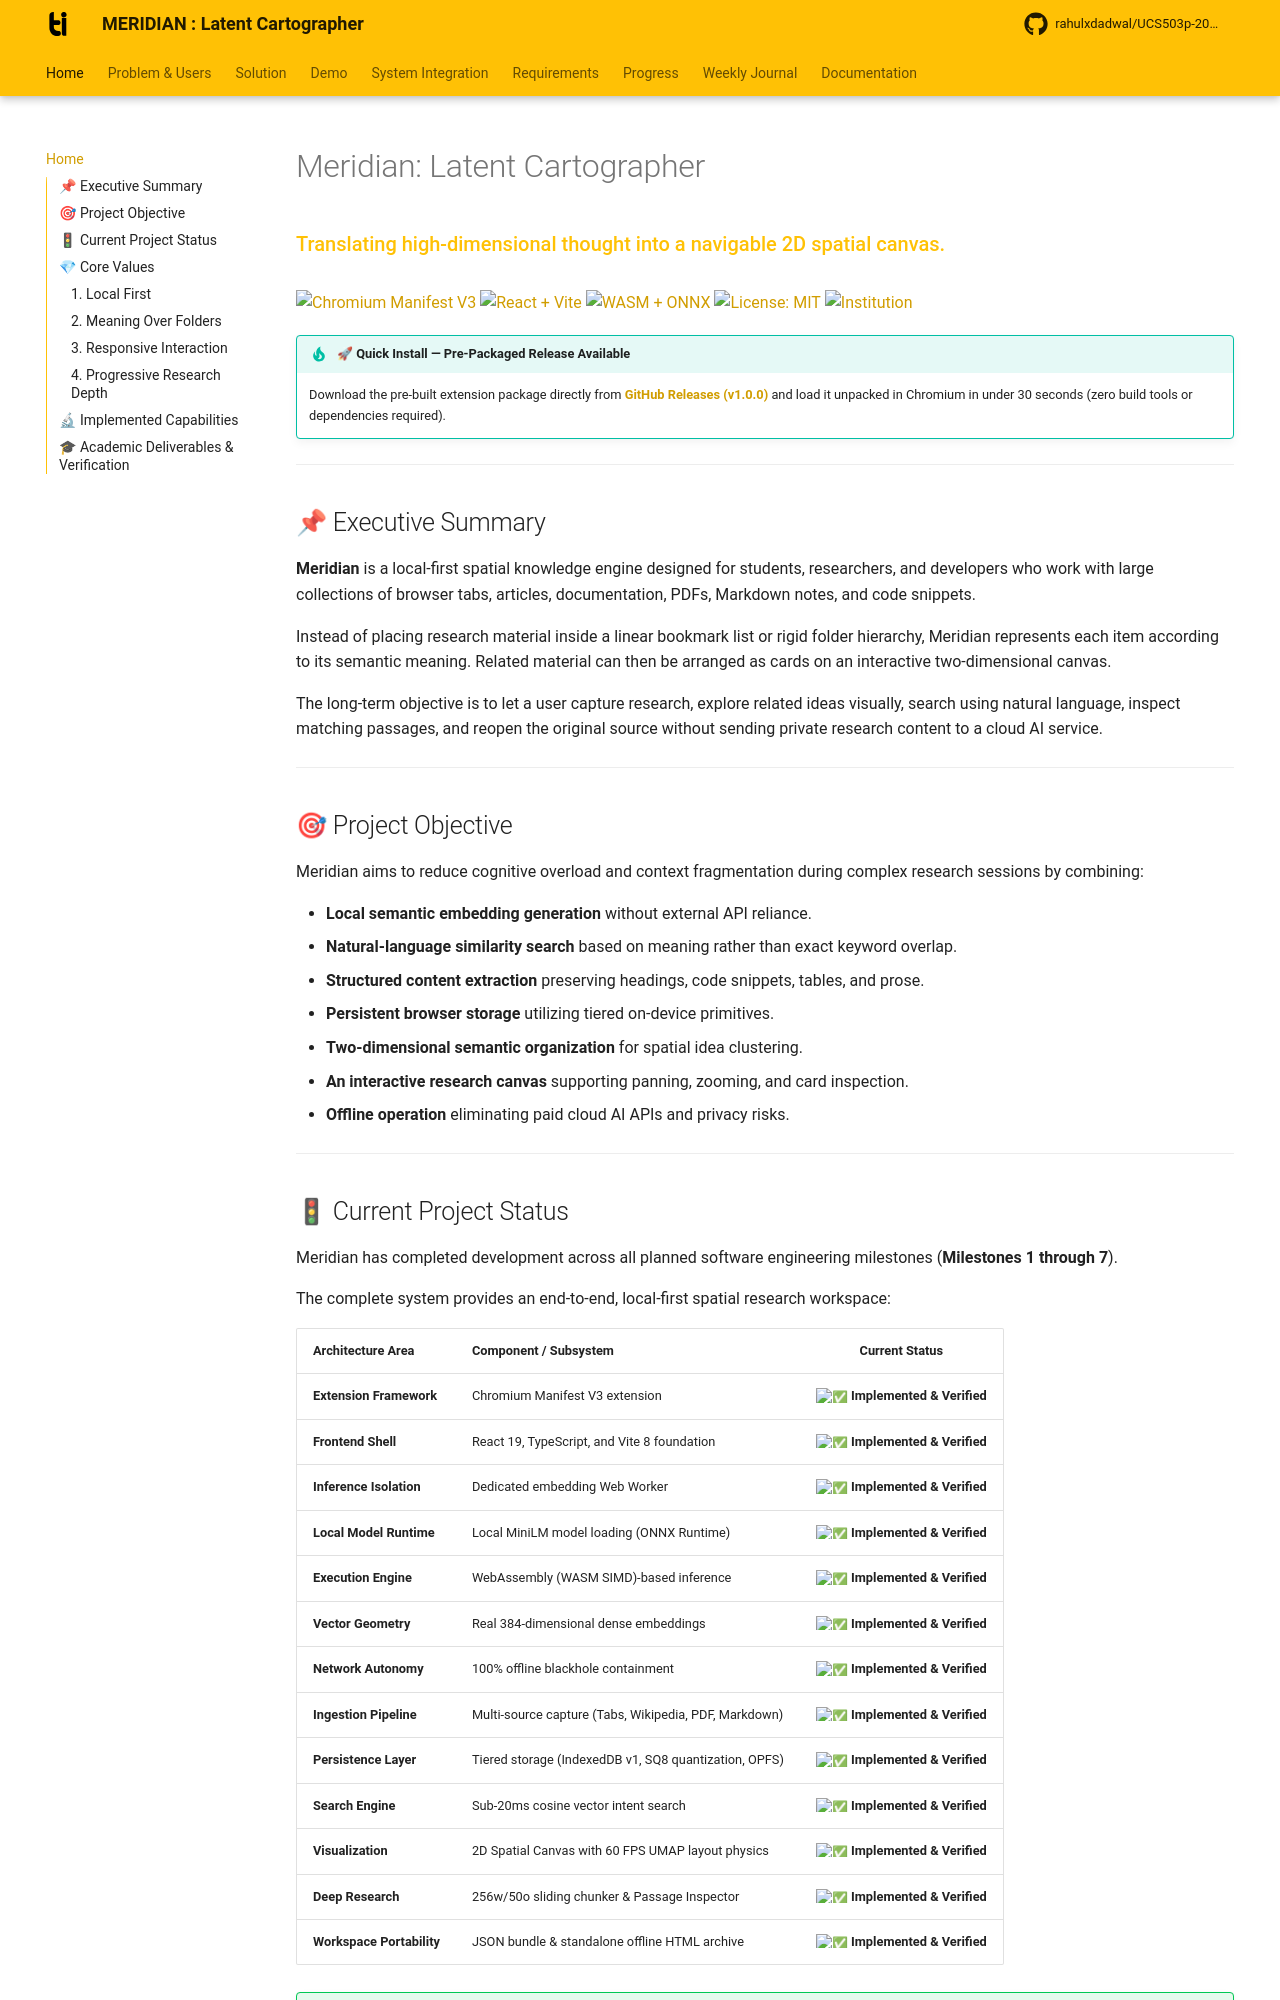

repository: rahulxdadwal/UCS503p-202627-MERIDIAN · page: index.html · generator: mkdocs

# Meridian: Latent Cartographer

<div class="hero-tagline" style="font-size: 1.25em; font-weight: 500; color: var(--md-primary-fg-color); margin-bottom: 1.5em;">
  Translating high-dimensional thought into a navigable 2D spatial canvas.
</div>

[![Chromium Manifest V3](https://img.shields.io/badge/Manifest-V3-4285F4?style=flat-square&logo=googlechrome&logoColor=white)](https://developer.chrome.com/docs/extensions/mv3/intro/)
[![React + Vite](https://img.shields.io/badge/Frontend-React%20%2B%20Vite-61DAFB?style=flat-square&logo=react&logoColor=black)](https://vitejs.dev/)
[![WASM + ONNX](https://img.shields.io/badge/AI%20Engine-ONNX%20%2F%20Transformers.js-FF6F00?style=flat-square&logo=webassembly&logoColor=white)](https://huggingface.co/docs/transformers.js)
[![License: MIT](https://img.shields.io/badge/License-MIT-green.svg?style=flat-square)](https://github.com/rahulxdadwal/UCS503p-202627-MERIDIAN/blob/master/LICENSE)
[![Institution](https://img.shields.io/badge/TIET-UCS503P%20Software%20Engineering-crimson?style=flat-square)](https://www.thapar.edu/)

!!! tip "🚀 Quick Install — Pre-Packaged Release Available"
    Download the pre-built extension package directly from **[GitHub Releases (v1.0.0)](https://github.com/rahulxdadwal/UCS503p-202627-MERIDIAN/releases/tag/v1.0.0)** and load it unpacked in Chromium in under 30 seconds (zero build tools or dependencies required).

---

## 📌 Executive Summary

**Meridian** is a local-first spatial knowledge engine designed for students, researchers, and developers who work with large collections of browser tabs, articles, documentation, PDFs, Markdown notes, and code snippets.

Instead of placing research material inside a linear bookmark list or rigid folder hierarchy, Meridian represents each item according to its semantic meaning. Related material can then be arranged as cards on an interactive two-dimensional canvas.

The long-term objective is to let a user capture research, explore related ideas visually, search using natural language, inspect matching passages, and reopen the original source without sending private research content to a cloud AI service.

---

## 🎯 Project Objective

Meridian aims to reduce cognitive overload and context fragmentation during complex research sessions by combining:

- **Local semantic embedding generation** without external API reliance.
- **Natural-language similarity search** based on meaning rather than exact keyword overlap.
- **Structured content extraction** preserving headings, code snippets, tables, and prose.
- **Persistent browser storage** utilizing tiered on-device primitives.
- **Two-dimensional semantic organization** for spatial idea clustering.
- **An interactive research canvas** supporting panning, zooming, and card inspection.
- **Offline operation** eliminating paid cloud AI APIs and privacy risks.

---
